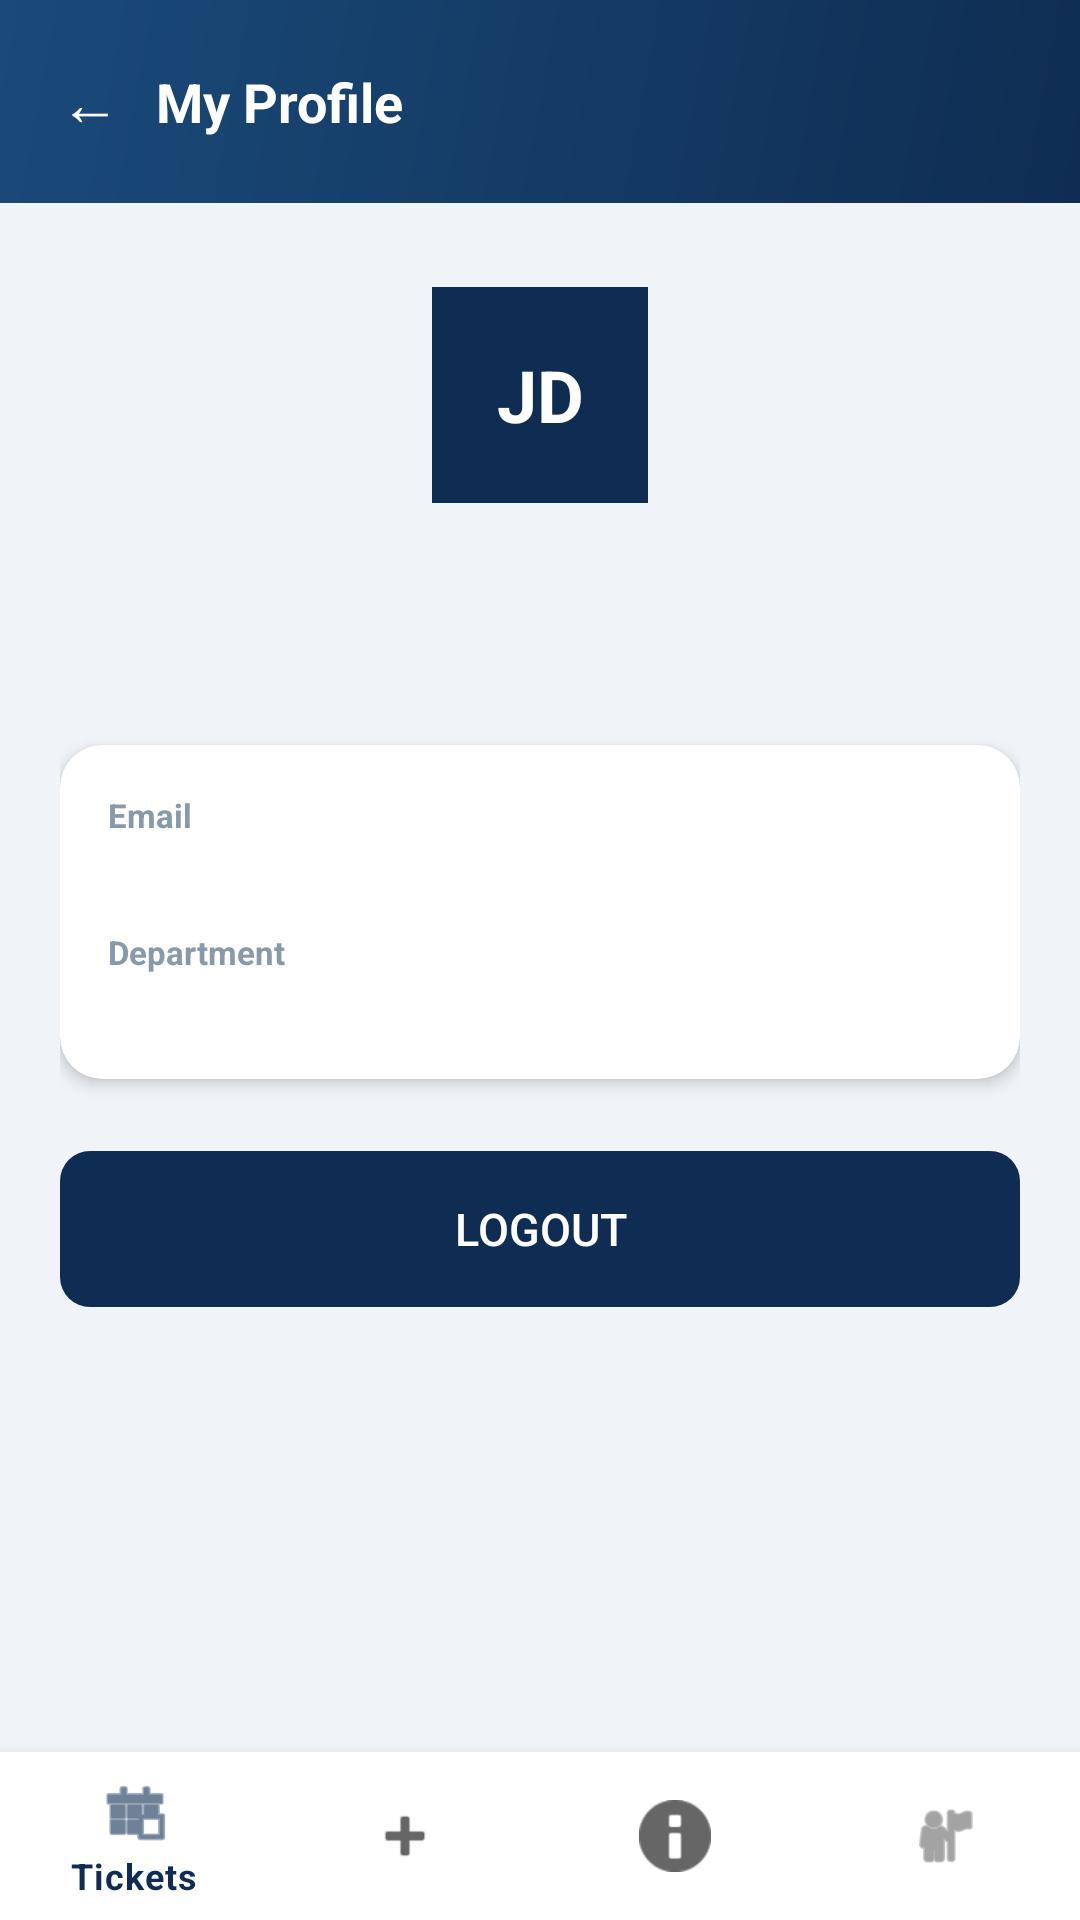

Layout XML and referenced resources for this Android screen:
<!-- AndroidManifest.xml: application theme Theme.CTST -->
<!-- res/layout/activity_profile.xml -->
<?xml version="1.0" encoding="utf-8"?>
<LinearLayout xmlns:android="http://schemas.android.com/apk/res/android"
    xmlns:app="http://schemas.android.com/apk/res-auto"
    android:layout_width="match_parent" android:layout_height="match_parent"
    android:orientation="vertical" android:background="@color/bg">

    
    <LinearLayout android:layout_width="match_parent" android:layout_height="wrap_content"
        android:background="@drawable/nav_header_bg" android:padding="20dp"
        android:orientation="horizontal" android:gravity="center_vertical">
        <TextView android:id="@+id/tvBack" android:layout_width="wrap_content"
            android:layout_height="wrap_content" android:text="←"
            android:textSize="20sp" android:textColor="@color/white"
            android:layout_marginEnd="12dp"/>
        <TextView android:layout_width="wrap_content" android:layout_height="wrap_content"
            android:text="My Profile" android:textSize="18sp"
            android:textStyle="bold" android:textColor="@color/white"/>
    </LinearLayout>

    <ScrollView android:layout_width="match_parent" android:layout_height="0dp"
        android:layout_weight="1">
        <LinearLayout android:layout_width="match_parent" android:layout_height="wrap_content"
            android:orientation="vertical" android:padding="20dp">

            
            <TextView android:id="@+id/tvInitials"
                android:layout_width="72dp" android:layout_height="72dp"
                android:layout_gravity="center_horizontal"
                android:layout_marginTop="8dp" android:layout_marginBottom="12dp"
                android:background="@color/navy" android:gravity="center"
                android:textSize="24sp" android:textStyle="bold"
                android:textColor="@color/white" android:text="JD"/>

            <TextView android:id="@+id/tvFullName"
                android:layout_width="match_parent" android:layout_height="wrap_content"
                android:textSize="20sp" android:textStyle="bold"
                android:textColor="@color/navy" android:gravity="center"
                android:layout_marginBottom="4dp"/>

            <TextView android:id="@+id/tvRole"
                android:layout_width="match_parent" android:layout_height="wrap_content"
                android:textSize="13sp" android:textColor="@color/muted"
                android:gravity="center" android:layout_marginBottom="20dp"/>

            
            <androidx.cardview.widget.CardView android:layout_width="match_parent"
                android:layout_height="wrap_content" app:cardCornerRadius="14dp"
                app:cardElevation="3dp" app:cardBackgroundColor="@color/surface">
                <LinearLayout android:layout_width="match_parent" android:layout_height="wrap_content"
                    android:orientation="vertical" android:padding="16dp">

                    <TextView android:layout_width="wrap_content" android:layout_height="wrap_content"
                        android:text="Email" android:textSize="11sp"
                        android:textColor="@color/muted" android:textStyle="bold"/>
                    <TextView android:id="@+id/tvEmail"
                        android:layout_width="wrap_content" android:layout_height="wrap_content"
                        android:textSize="14sp" android:textColor="@color/text_primary"
                        android:layout_marginBottom="12dp"/>

                    <TextView android:layout_width="wrap_content" android:layout_height="wrap_content"
                        android:text="Department" android:textSize="11sp"
                        android:textColor="@color/muted" android:textStyle="bold"/>
                    <TextView android:id="@+id/tvDepartment"
                        android:layout_width="wrap_content" android:layout_height="wrap_content"
                        android:textSize="14sp" android:textColor="@color/text_primary"/>
                </LinearLayout>
            </androidx.cardview.widget.CardView>

            
            <Button android:id="@+id/btnLogout"
                android:layout_width="match_parent" android:layout_height="52dp"
                android:text="Logout" android:textSize="15sp"
                android:textColor="@color/white" android:background="@drawable/btn_primary"
                android:stateListAnimator="@null" android:layout_marginTop="24dp"/>
        </LinearLayout>
    </ScrollView>

    <com.google.android.material.bottomnavigation.BottomNavigationView
        android:id="@+id/bottomNav"
        android:layout_width="match_parent" android:layout_height="wrap_content"
        android:background="@color/surface" app:menu="@menu/bottom_nav_menu"/>
</LinearLayout>
<!-- resources referenced by this layout -->
<resources>
  <color name="bg">#F0F4F8</color>
  <color name="muted">#8899AA</color>
  <color name="navy">#0F2D52</color>
  <color name="surface">#FFFFFF</color>
  <color name="text_primary">#0D1B2E</color>
  <color name="white">#FFFFFF</color>
  <!-- drawable btn_primary (drawable) -->
  <?xml version="1.0" encoding="utf-8"?>
  <shape xmlns:android="http://schemas.android.com/apk/res/android">
      <solid android:color="#0F2D52"/>
      <corners android:radius="10dp"/>
  </shape>
  <!-- drawable nav_header_bg (drawable) -->
  <?xml version="1.0" encoding="utf-8"?>
  <shape xmlns:android="http://schemas.android.com/apk/res/android">
      <gradient
          android:startColor="#0F2D52"
          android:endColor="#1A4A7A"
          android:angle="135"/>
  </shape>
  <style name="Theme.CTST" parent="Theme.MaterialComponents.DayNight.NoActionBar">
          <item name="colorPrimary">@color/navy</item>
          <item name="colorPrimaryVariant">@color/navy_mid</item>
          <item name="colorOnPrimary">@color/white</item>
          <item name="colorSecondary">@color/navy_light</item>
          <item name="colorOnSecondary">@color/white</item>
          <item name="android:colorBackground">@color/bg</item>
          <item name="android:statusBarColor">@color/navy</item>
          <item name="android:windowLightStatusBar">false</item>
      </style>
  <color name="navy_mid">#1A4A7A</color>
  <color name="navy_light">#2563A8</color>
</resources>
